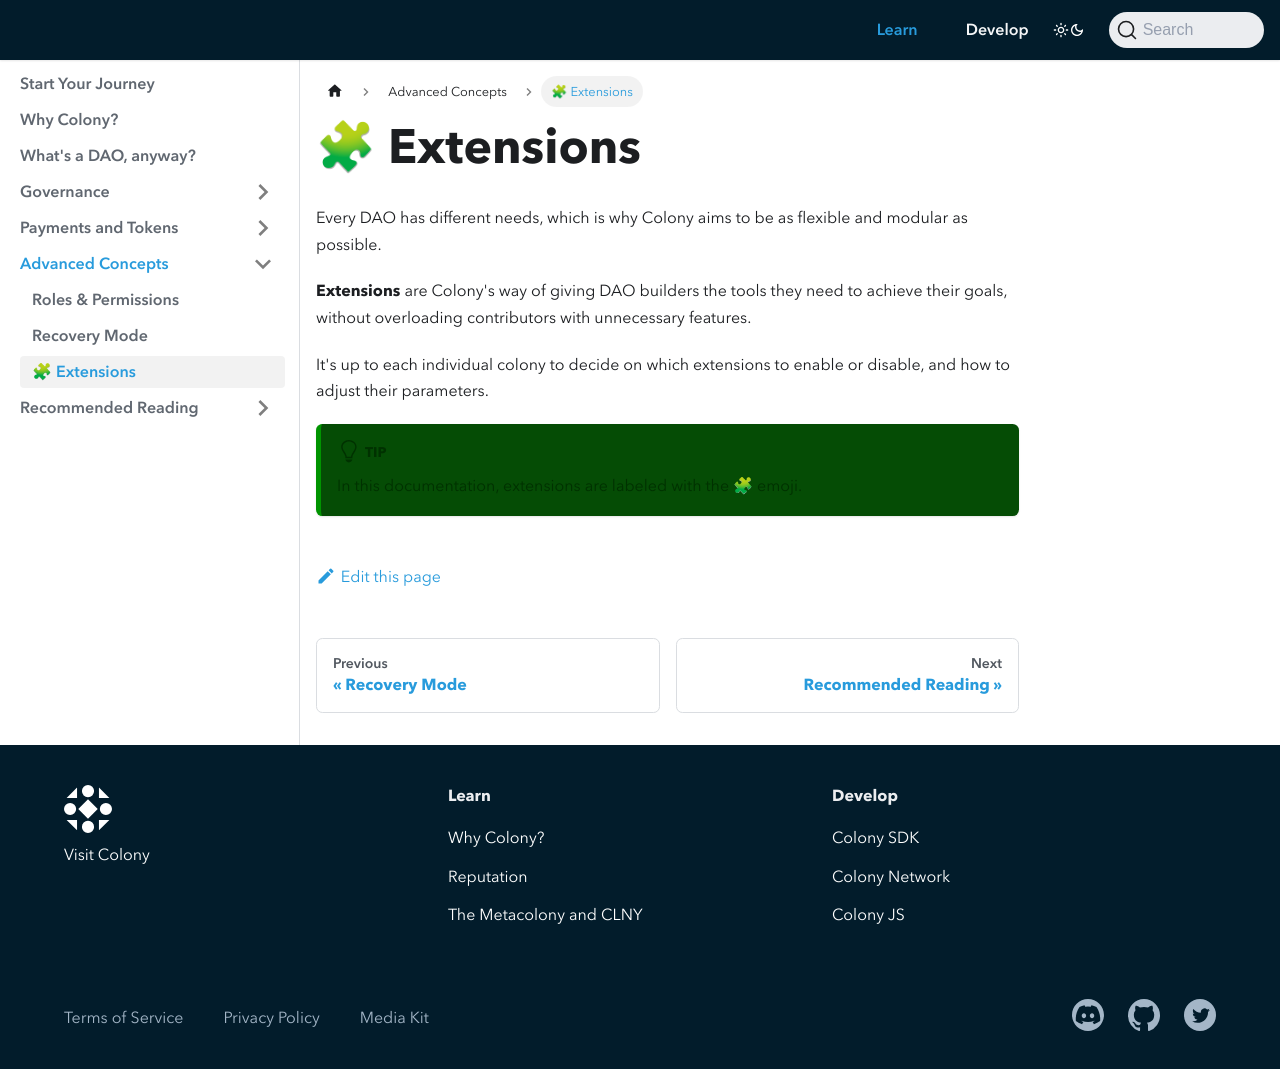

repository: JoinColony/docs · page: learn/advanced-concepts/extensions/index.html · generator: docusaurus

---
description: Modular DAO building exentions in Colony. 

sidebar_position: 10
---

# 🧩 Extensions

Every DAO has different needs, which is why Colony aims to be as flexible and modular as possible. 

**Extensions** are Colony's way of giving DAO builders the tools they need to achieve their goals, without overloading contributors with unnecessary features. 

It's up to each individual colony to decide on which extensions to enable or disable, and how to adjust their parameters. 

:::tip
In this documentation, extensions are labeled with the 🧩 emoji. 
:::
